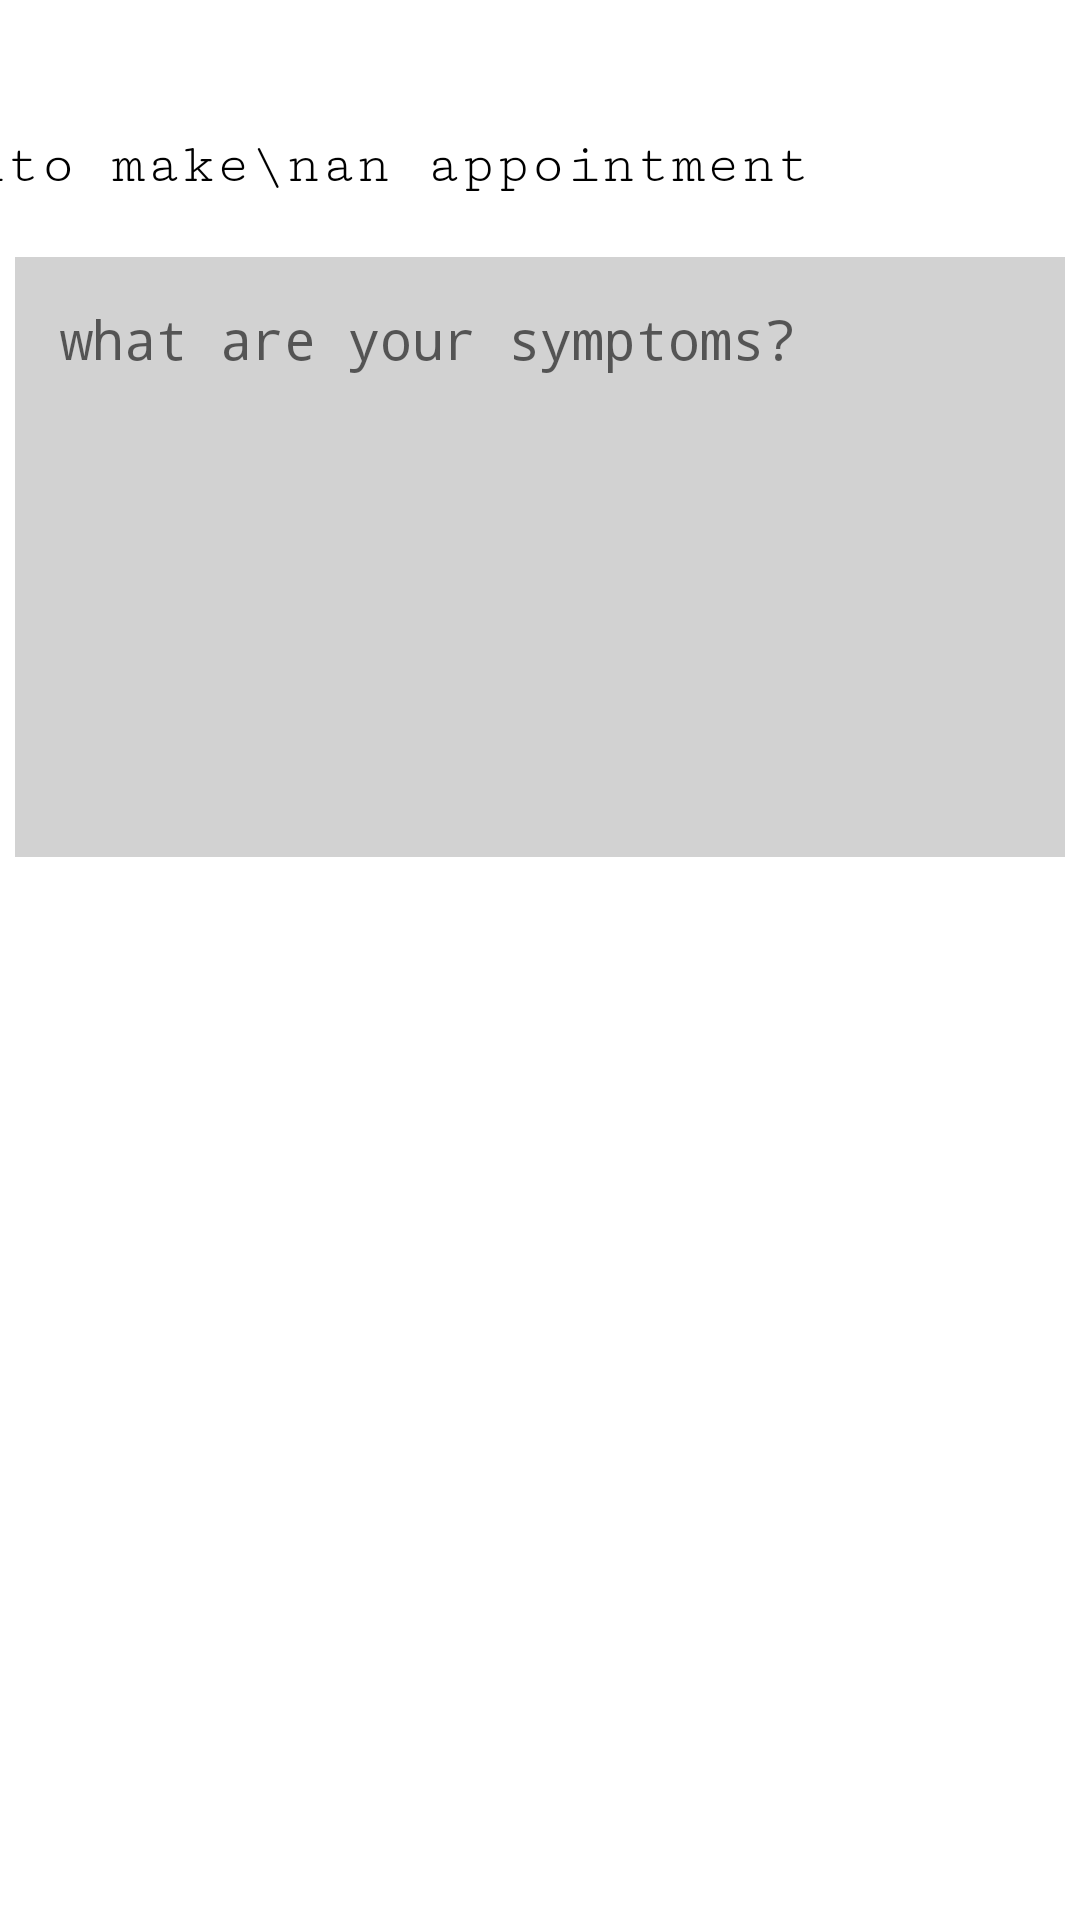

The Android layout XML behind this screen, and the referenced resources:
<!-- AndroidManifest.xml: application theme Theme.MedicalBloggerApp -->
<!-- res/layout/fragment_appointment.xml -->
<?xml version="1.0" encoding="utf-8"?>
<androidx.constraintlayout.widget.ConstraintLayout xmlns:android="http://schemas.android.com/apk/res/android"
    xmlns:tools="http://schemas.android.com/tools"
    android:layout_width="match_parent"
    android:layout_height="match_parent"
    xmlns:app="http://schemas.android.com/apk/res-auto"
    tools:context=".appointment.AppointmentFragment">

    <TextView
        android:id="@+id/addAppointmentText"
        android:layout_width="wrap_content"
        android:layout_height="wrap_content"
        android:textSize="19sp"
        android:fontFamily="serif-monospace"
        android:textAlignment="center"
        android:layout_marginEnd="10dp"
        android:drawablePadding="10dp"
        android:textColor="@color/black"
        android:text="click\nto make\nan appointment"
        app:layout_constraintTop_toTopOf="@id/addAppointmentClickButton"
        app:layout_constraintEnd_toStartOf="@id/addAppointmentClickButton"
        app:layout_constraintBottom_toBottomOf="@+id/addAppointmentClickButton"
        app:drawableEndCompat="@drawable/ic_baseline_arrow_right_alt_24" />

    <ImageView
        android:id="@+id/addAppointmentClickButton"
        android:layout_width="50dp"
        android:layout_height="50dp"
        android:src="@drawable/ic_add_box"
        android:layout_margin="30dp"
        android:clickable="true"
        android:focusable="true"
        app:layout_constraintEnd_toEndOf="parent"
        app:layout_constraintTop_toTopOf="parent"/>

    <EditText
        android:id="@+id/symptomsEditText"
        android:layout_width="match_parent"
        android:layout_height="200dp"
        android:background="#39373737"
        android:padding="15dp"
        android:gravity="start"
        android:textAlignment="textStart"
        android:hint="what are your symptoms?"
        android:fontFamily="monospace"
        android:layout_marginHorizontal="5dp"
        android:layout_marginTop="20dp"
        app:layout_constraintTop_toBottomOf="@id/addAppointmentText"/>


</androidx.constraintlayout.widget.ConstraintLayout>
<!-- resources referenced by this layout -->
<resources>
  <style name="Theme.MedicalBloggerApp" parent="Theme.MaterialComponents.DayNight.DarkActionBar">
          
          <item name="colorPrimary">@color/purple_500</item>
          <item name="colorPrimaryVariant">@color/purple_700</item>
          <item name="colorOnPrimary">@color/white</item>
          
          <item name="colorSecondary">@color/teal_200</item>
          <item name="colorSecondaryVariant">@color/teal_700</item>
          <item name="colorOnSecondary">@color/black</item>
          
          <item name="android:statusBarColor" tools:targetApi="l">?attr/colorPrimaryVariant</item>
          
      </style>
  <!-- not gathered from this repository: default colours our renderer supplied (Android Studio template values) -->
  <color name="purple_500">#FF6200EE</color>
  <color name="purple_700">#FF3700B3</color>
  <color name="teal_200">#FF03DAC5</color>
  <color name="teal_700">#FF018786</color>
  <color name="black">#FF000000</color>
  <color name="white">#FFFFFFFF</color>
</resources>
